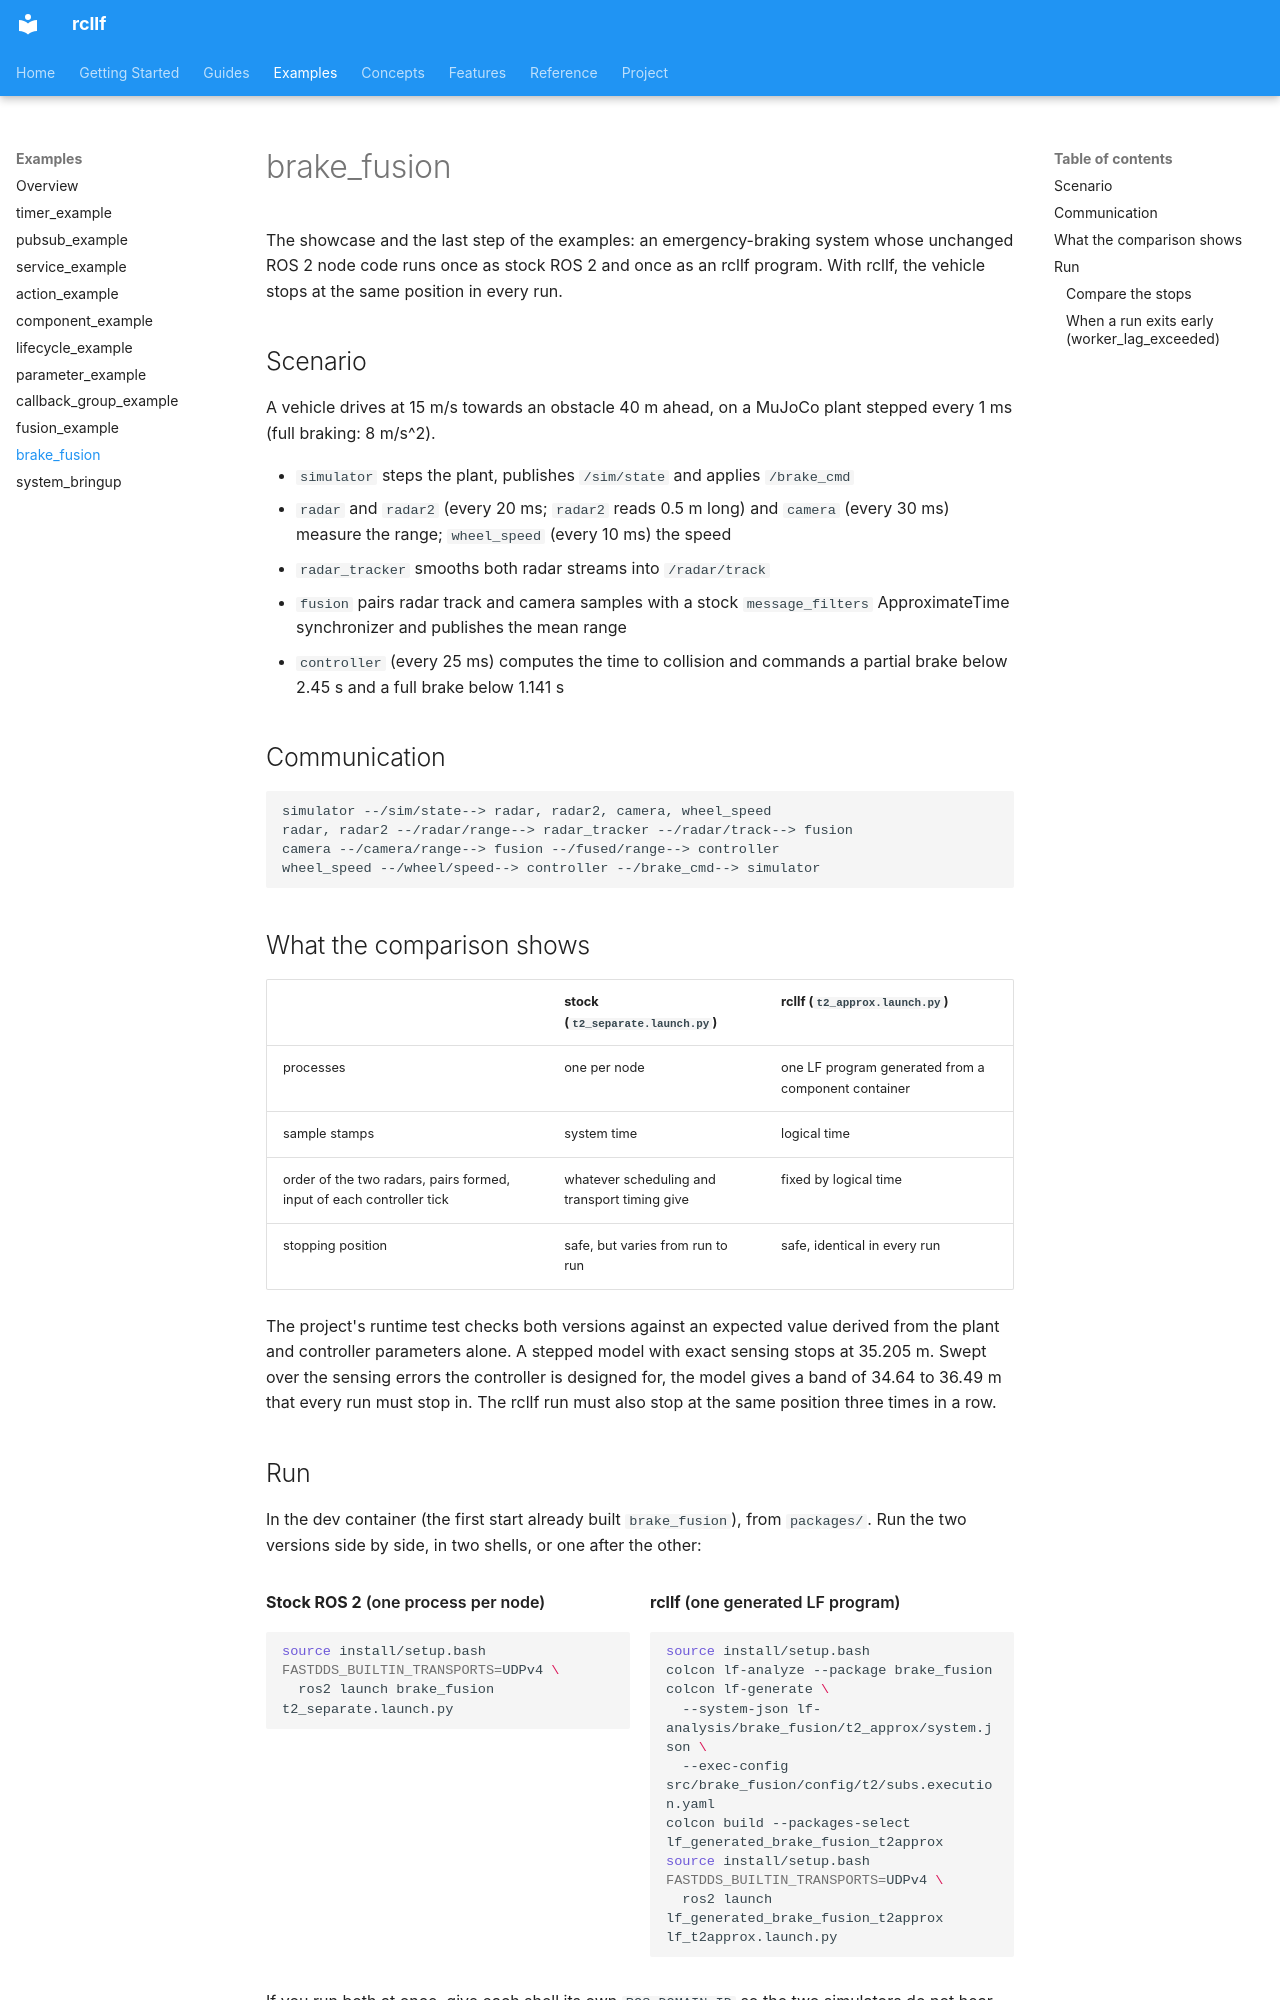

repository: CPS-RWTH/rcllf · page: examples/brake-fusion/index.html · generator: mkdocs

# brake_fusion

The showcase and the last step of the examples: an emergency-braking system
whose unchanged ROS 2 node code runs once as stock ROS 2 and once as an rcllf
program. With rcllf, the vehicle stops at the same position in every run.

## Scenario

A vehicle drives at 15 m/s towards an obstacle 40 m ahead, on a MuJoCo plant
stepped every 1 ms (full braking: 8 m/s^2).

- `simulator` steps the plant, publishes `/sim/state` and applies `/brake_cmd`
- `radar` and `radar2` (every 20 ms; `radar2` reads 0.5 m long) and `camera`
  (every 30 ms) measure the range; `wheel_speed` (every 10 ms) the speed
- `radar_tracker` smooths both radar streams into `/radar/track`
- `fusion` pairs radar track and camera samples with a stock `message_filters`
  ApproximateTime synchronizer and publishes the mean range
- `controller` (every 25 ms) computes the time to collision and commands a
  partial brake below 2.45 s and a full brake below 1.141 s

## Communication

```text
simulator --/sim/state--> radar, radar2, camera, wheel_speed
radar, radar2 --/radar/range--> radar_tracker --/radar/track--> fusion
camera --/camera/range--> fusion --/fused/range--> controller
wheel_speed --/wheel/speed--> controller --/brake_cmd--> simulator
```

## What the comparison shows

| | stock (`t2_separate.launch.py`) | rcllf (`t2_approx.launch.py`) |
|---|---|---|
| processes | one per node | one LF program generated from a component container |
| sample stamps | system time | logical time |
| order of the two radars, pairs formed, input of each controller tick | whatever scheduling and transport timing give | fixed by logical time |
| stopping position | safe, but varies from run to run | safe, identical in every run |

The project's runtime test checks both versions against an expected value derived
from the plant and controller parameters alone. A stepped model with exact sensing stops at 35.205 m.
Swept over the sensing errors the controller is designed for, the model gives a
band of 34.64 to 36.49 m that every run must stop in. The rcllf run must also
stop at the same position three times in a row.
